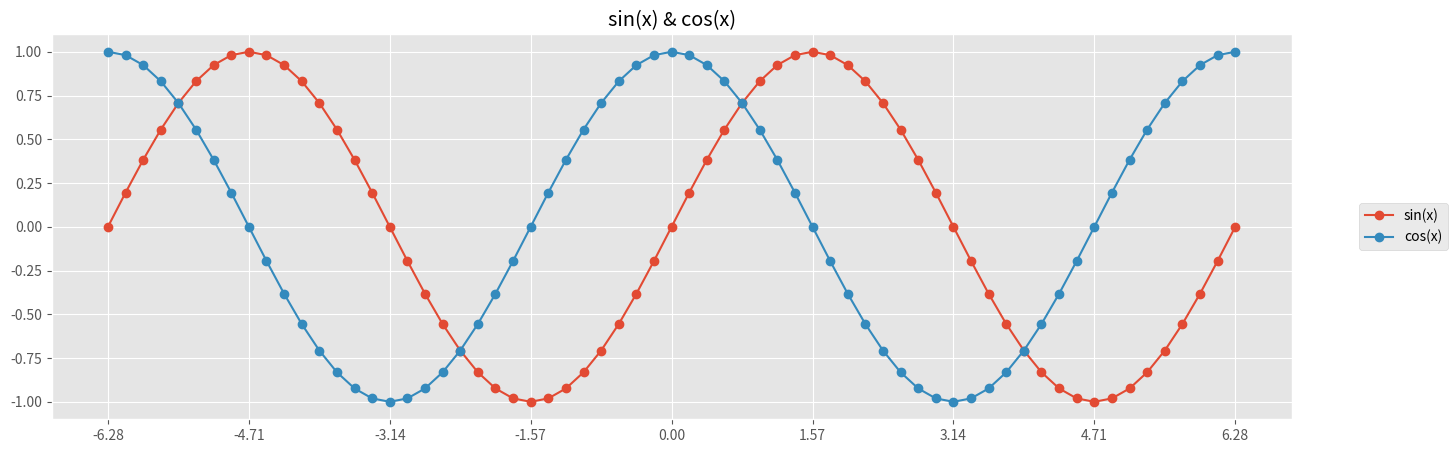
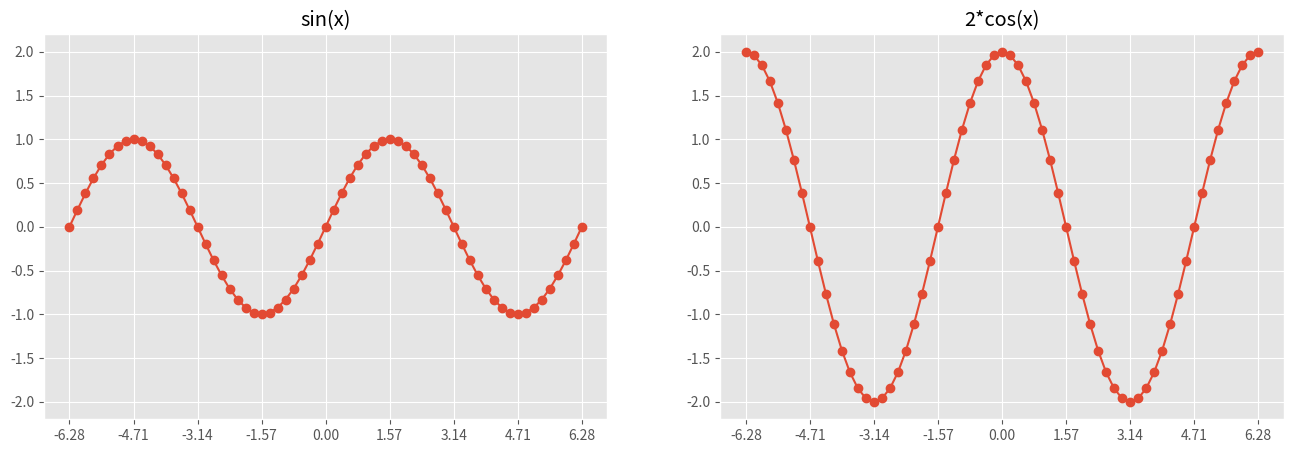
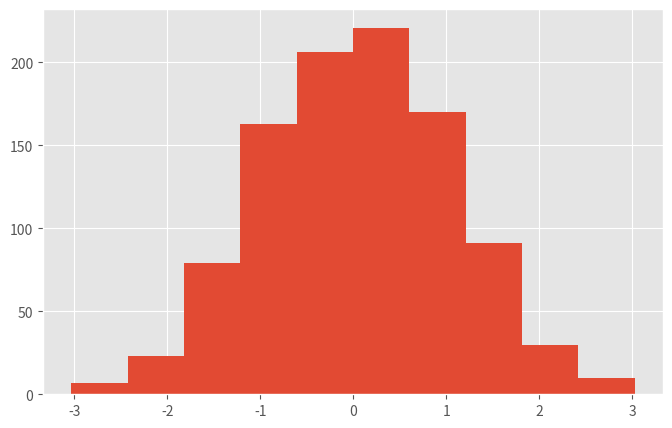
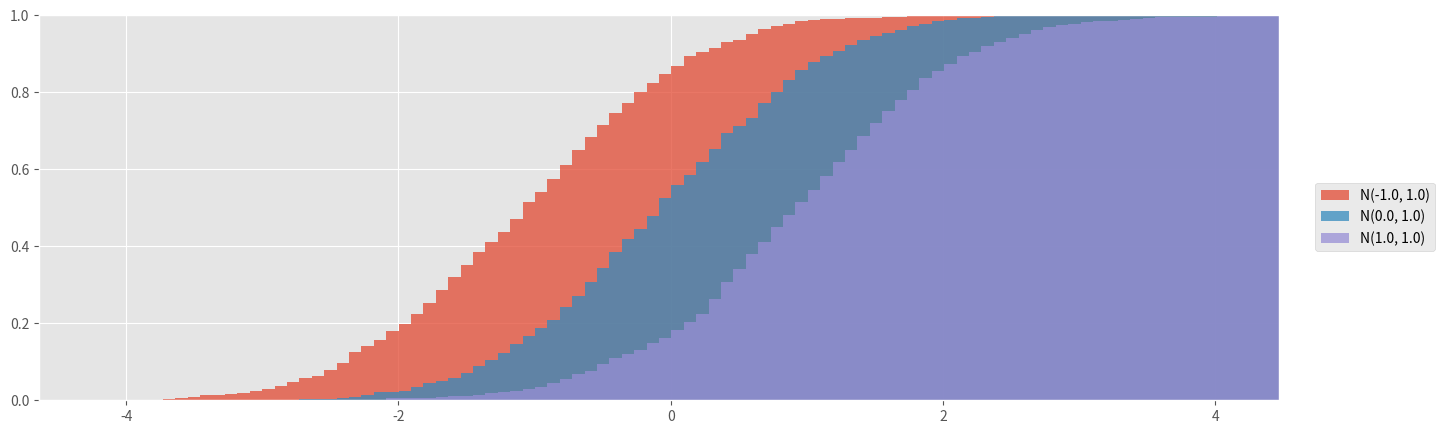
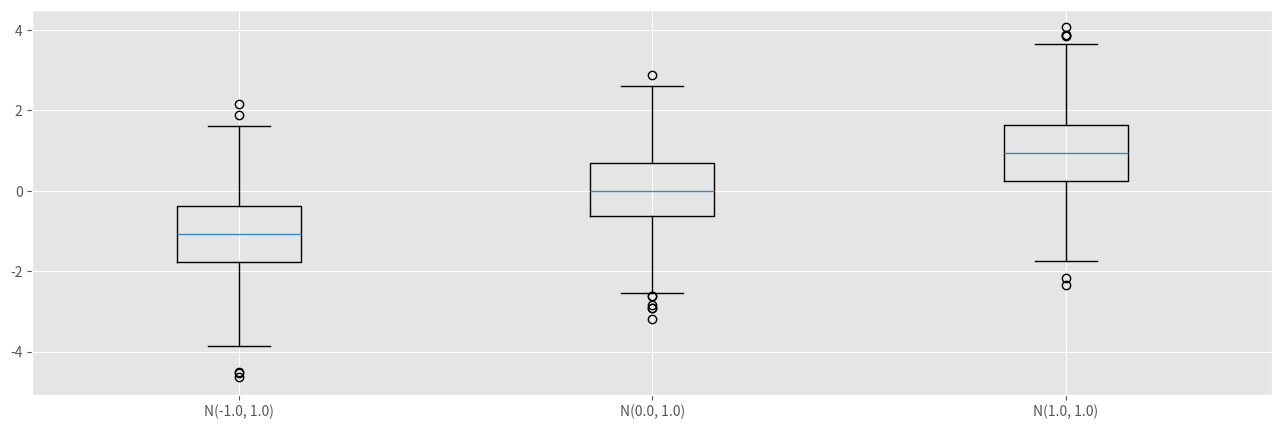

The script that saved these images, in order:
# ---
# jupyter:
#   jupytext:
#     formats: ipynb,py:percent
#     text_representation:
#       extension: .py
#       format_name: percent
#       format_version: '1.3'
#       jupytext_version: 1.13.0
#   kernelspec:
#     display_name: Python 3
#     language: python
#     name: python3
# ---

# %% [markdown]
# # Matplotlib

# %% [markdown]
# Examples of how to create useful plots with just matplotlib and numpy.
#
# Matplotlib documentation:
#
# https://matplotlib.org/stable/api/figure_api.html  
# https://matplotlib.org/stable/api/axes_api.html

# %% [markdown] tags=[]
# ## Setup

# %% [markdown]
# ### Importing libraries

# %%
import pandas as pd
import numpy as np
import matplotlib as mpl
import matplotlib.pyplot as plt

import math

# %% [markdown]
# ### Seting plot style

# %%
plt.style.use("ggplot")


# %% [markdown]
# ## X-Y plots

# %% [markdown]
# ### Plot multiple series on same plot

# %%
def plot_sin_x_cos_x():
    # 16 sample points per pi and 1 one additional sample point for 0.0
    x = np.linspace(-2*math.pi, 2*math.pi, 65)
    sin_x = np.sin(x)
    cos_x = np.cos(x)

    fig, ax = plt.subplots(figsize=(16, 5))

    ax.set_title("sin(x) & cos(x)")
    ax.set_xticks(x[::8]) # ticks at elements 0, 8, 16, ... of x

    ax.plot(x, sin_x, linestyle="solid", marker="o", label="sin(x)")
    ax.plot(x, cos_x, linestyle="solid", marker="o", label="cos(x)")

    fig.legend(loc="center right")


# %%
plot_sin_x_cos_x()


# %% [markdown]
# ### Plot multiple series side-by-side with shared Y axis

# %%
def plot_sin_x_cos_x_side_by_side():
    # 16 sample points per pi and 1 one additional sample point for 0.0
    x = np.linspace(-2*math.pi, 2*math.pi, 65)
    sin_x = np.sin(x)
    two_cos_x = 2*np.cos(x)

    fig, axs = plt.subplots(nrows=1, ncols=2, figsize=(16,5), sharey=True)

    for ax in axs:
        ax.set_xticks(x[::8]) # ticks at elements 0, 8, 16, ... of x

    axs[0].set_title("sin(x)")
    axs[0].plot(x, sin_x, linestyle="solid", marker="o", label="sin(x)")

    axs[1].set_title("2*cos(x)")
    axs[1].plot(x, two_cos_x, linestyle="solid", marker="o", label="sin(x)")
    axs[1].tick_params(axis='both', labelleft=True) # show Y axis lables despite sharey=True


# %%
plot_sin_x_cos_x_side_by_side()


# %% [markdown]
# ## Histograms

# %% [markdown]
# ### Plot a basic histogram

# %%
def plot_histogram():
    sample = np.random.normal(size=1000)
    
    fig, ax = plt.subplots(figsize=(8,5))
    ax.hist(sample)


# %%
plot_histogram()


# %% [markdown]
# ### Plot cumulative histogram of multiple series on the same plot

# %%
def plot_cumulative_histogram():
    n1 = np.random.normal(loc=-1.0, size=1000)
    n2 = np.random.normal(loc=0.0, size=1000)
    n3 = np.random.normal(loc=1.0, size=1000)

    fig, ax = plt.subplots(figsize=(16,5))

    stacked = np.vstack((n1, n2, n3))
    hist_range = (stacked.min(), stacked.max())
    hist_bins = 100
    hist_kwargs = dict(range=hist_range, bins=hist_bins, cumulative=True, density=True, alpha=0.75)

    ax.hist(n1, **hist_kwargs, label="N(-1.0, 1.0)")
    ax.hist(n2, **hist_kwargs, label="N(0.0, 1.0)")
    ax.hist(n3, **hist_kwargs, label="N(1.0, 1.0)")

    ax.set_xlim(hist_range)
    ax.set_ylim(0, 1)

    fig.legend(loc="center right")


# %%
plot_cumulative_histogram()


# %% [markdown]
# ## Box plots

# %%
def plot_boxplot():
    n1 = np.random.normal(loc=-1.0, size=1000)
    n2 = np.random.normal(loc=0.0, size=1000)
    n3 = np.random.normal(loc=1.0, size=1000)

    stacked = np.vstack((n1, n2, n3))
    hist_range = (stacked.min(), stacked.max())
    hist_bins = 100

    fig, ax = plt.subplots(figsize=(16,5))
    ax.boxplot([n1, n2, n3], labels=["N(-1.0, 1.0)", "N(0.0, 1.0)", "N(1.0, 1.0)"])


# %%
plot_boxplot()
